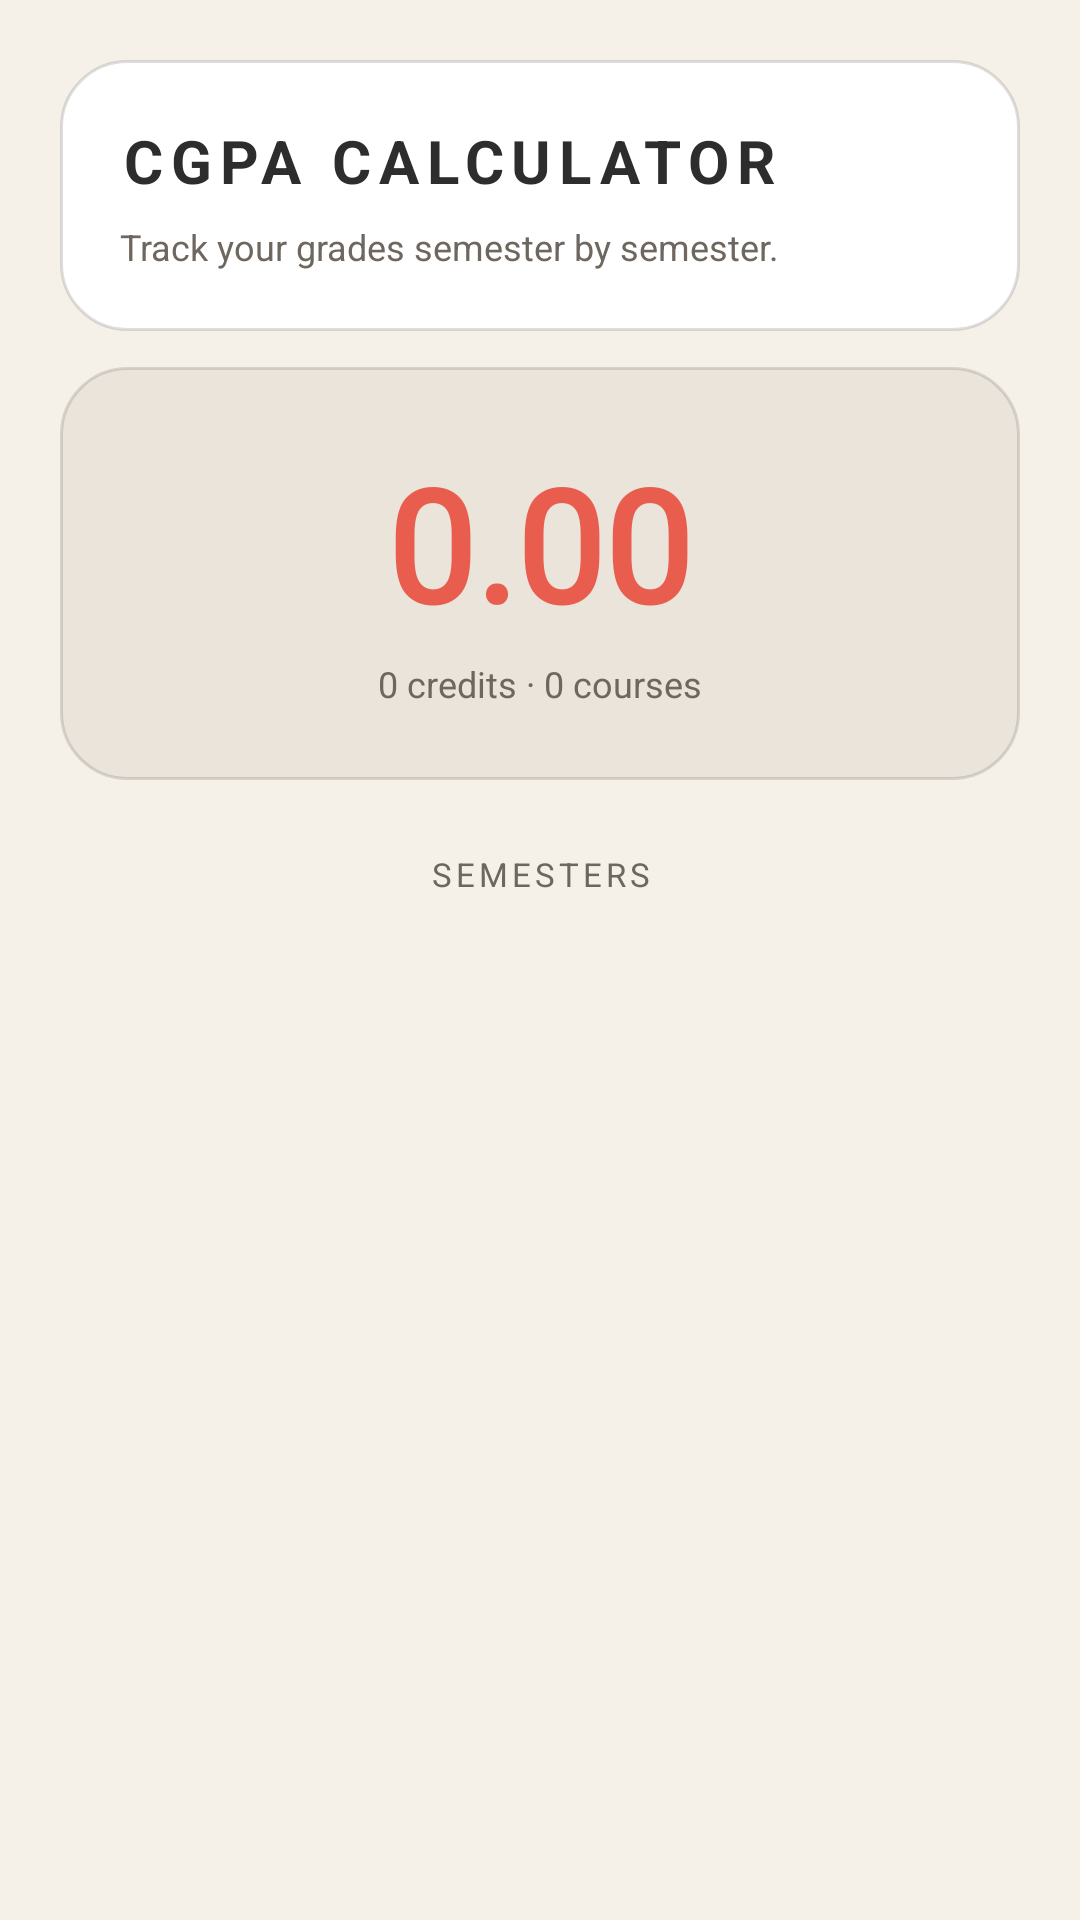

Android layout source for this screen:
<!-- AndroidManifest.xml: application theme Theme.Vectr -->
<!-- res/layout/screen_cgpa.xml -->
<?xml version="1.0" encoding="utf-8"?>
<ScrollView xmlns:android="http://schemas.android.com/apk/res/android" android:layout_width="match_parent" android:layout_height="match_parent" android:fillViewport="true">
  <LinearLayout android:layout_width="match_parent" android:layout_height="wrap_content" android:orientation="vertical" android:padding="20dp">
    <LinearLayout android:layout_width="match_parent" android:layout_height="wrap_content" android:background="@drawable/bg_home_hero" android:orientation="vertical" android:padding="20dp">
      <TextView android:layout_width="wrap_content" android:layout_height="wrap_content" android:letterSpacing="0.13" android:text="CGPA CALCULATOR" android:textColor="@color/text_primary" android:textSize="20sp" android:textStyle="bold"/>
      <TextView android:layout_width="wrap_content" android:layout_height="wrap_content" android:layout_marginTop="7dp" android:text="Track your grades semester by semester." android:textColor="@color/text_muted" android:textSize="12sp"/>
    </LinearLayout>
    <LinearLayout android:id="@+id/cgpa_stats" android:layout_width="match_parent" android:layout_height="wrap_content" android:layout_marginTop="12dp" android:background="@drawable/bg_home_status" android:gravity="center" android:orientation="vertical" android:padding="24dp">
      <TextView android:id="@+id/cgpa_display" android:layout_width="wrap_content" android:layout_height="wrap_content" android:text="0.00" android:textColor="@color/accent_amber" android:textSize="52sp" android:textStyle="bold" android:fontFamily="@font/space_mono"/>
      <TextView android:id="@+id/cgpa_subtitle" android:layout_width="wrap_content" android:layout_height="wrap_content" android:layout_marginTop="4dp" android:text="0 credits · 0 courses" android:textColor="@color/text_muted" android:textSize="12sp"/>
    </LinearLayout>
    <TextView android:layout_width="match_parent" android:layout_height="wrap_content" android:layout_marginTop="24dp" android:gravity="center" android:letterSpacing="0.12" android:text="SEMESTERS" android:textColor="@color/text_muted" android:textSize="11sp"/>
    <LinearLayout android:id="@+id/cgpa_semesters" android:layout_width="match_parent" android:layout_height="wrap_content" android:layout_marginTop="8dp" android:orientation="vertical"/>
  </LinearLayout>
</ScrollView>
<!-- resources referenced by this layout -->
<resources>
  <color name="accent_amber">#E85D4E</color>
  <color name="text_muted">#6E675F</color>
  <color name="text_primary">#2D2D2D</color>
  <!-- drawable bg_home_hero (drawable) -->
  <?xml version="1.0" encoding="utf-8"?>
  <shape xmlns:android="http://schemas.android.com/apk/res/android" android:shape="rectangle">
      <solid android:color="@color/surface_graphite" />
      <stroke android:width="1dp" android:color="@color/glass_outline_soft" />
      <corners android:radius="22dp" />
  </shape>
  <!-- drawable bg_home_status (drawable) -->
  <shape xmlns:android="http://schemas.android.com/apk/res/android" android:shape="rectangle"><solid android:color="@color/panel3" /><corners android:radius="22dp" /><stroke android:width="1dp" android:color="@color/glass_outline_soft" /></shape>
  <style name="Theme.Vectr" parent="android:style/Theme.Material.NoActionBar">
          <item name="android:fontFamily">sans-serif</item>
          <item name="android:colorAccent">@color/accent_amber</item>
          <item name="android:navigationBarColor">@color/background_graphite</item>
          <item name="android:statusBarColor">@color/background_graphite</item>
          <item name="android:windowLightStatusBar">true</item>
          <item name="android:windowLightNavigationBar">true</item>
          <item name="android:windowBackground">@color/background_graphite</item>
      </style>
  <color name="surface_graphite">#FFFFFF</color>
  <color name="glass_outline_soft">#262D2D2D</color>
  <color name="panel3">#EAE4DA</color>
  <color name="background_graphite">#F5F0E8</color>
</resources>
